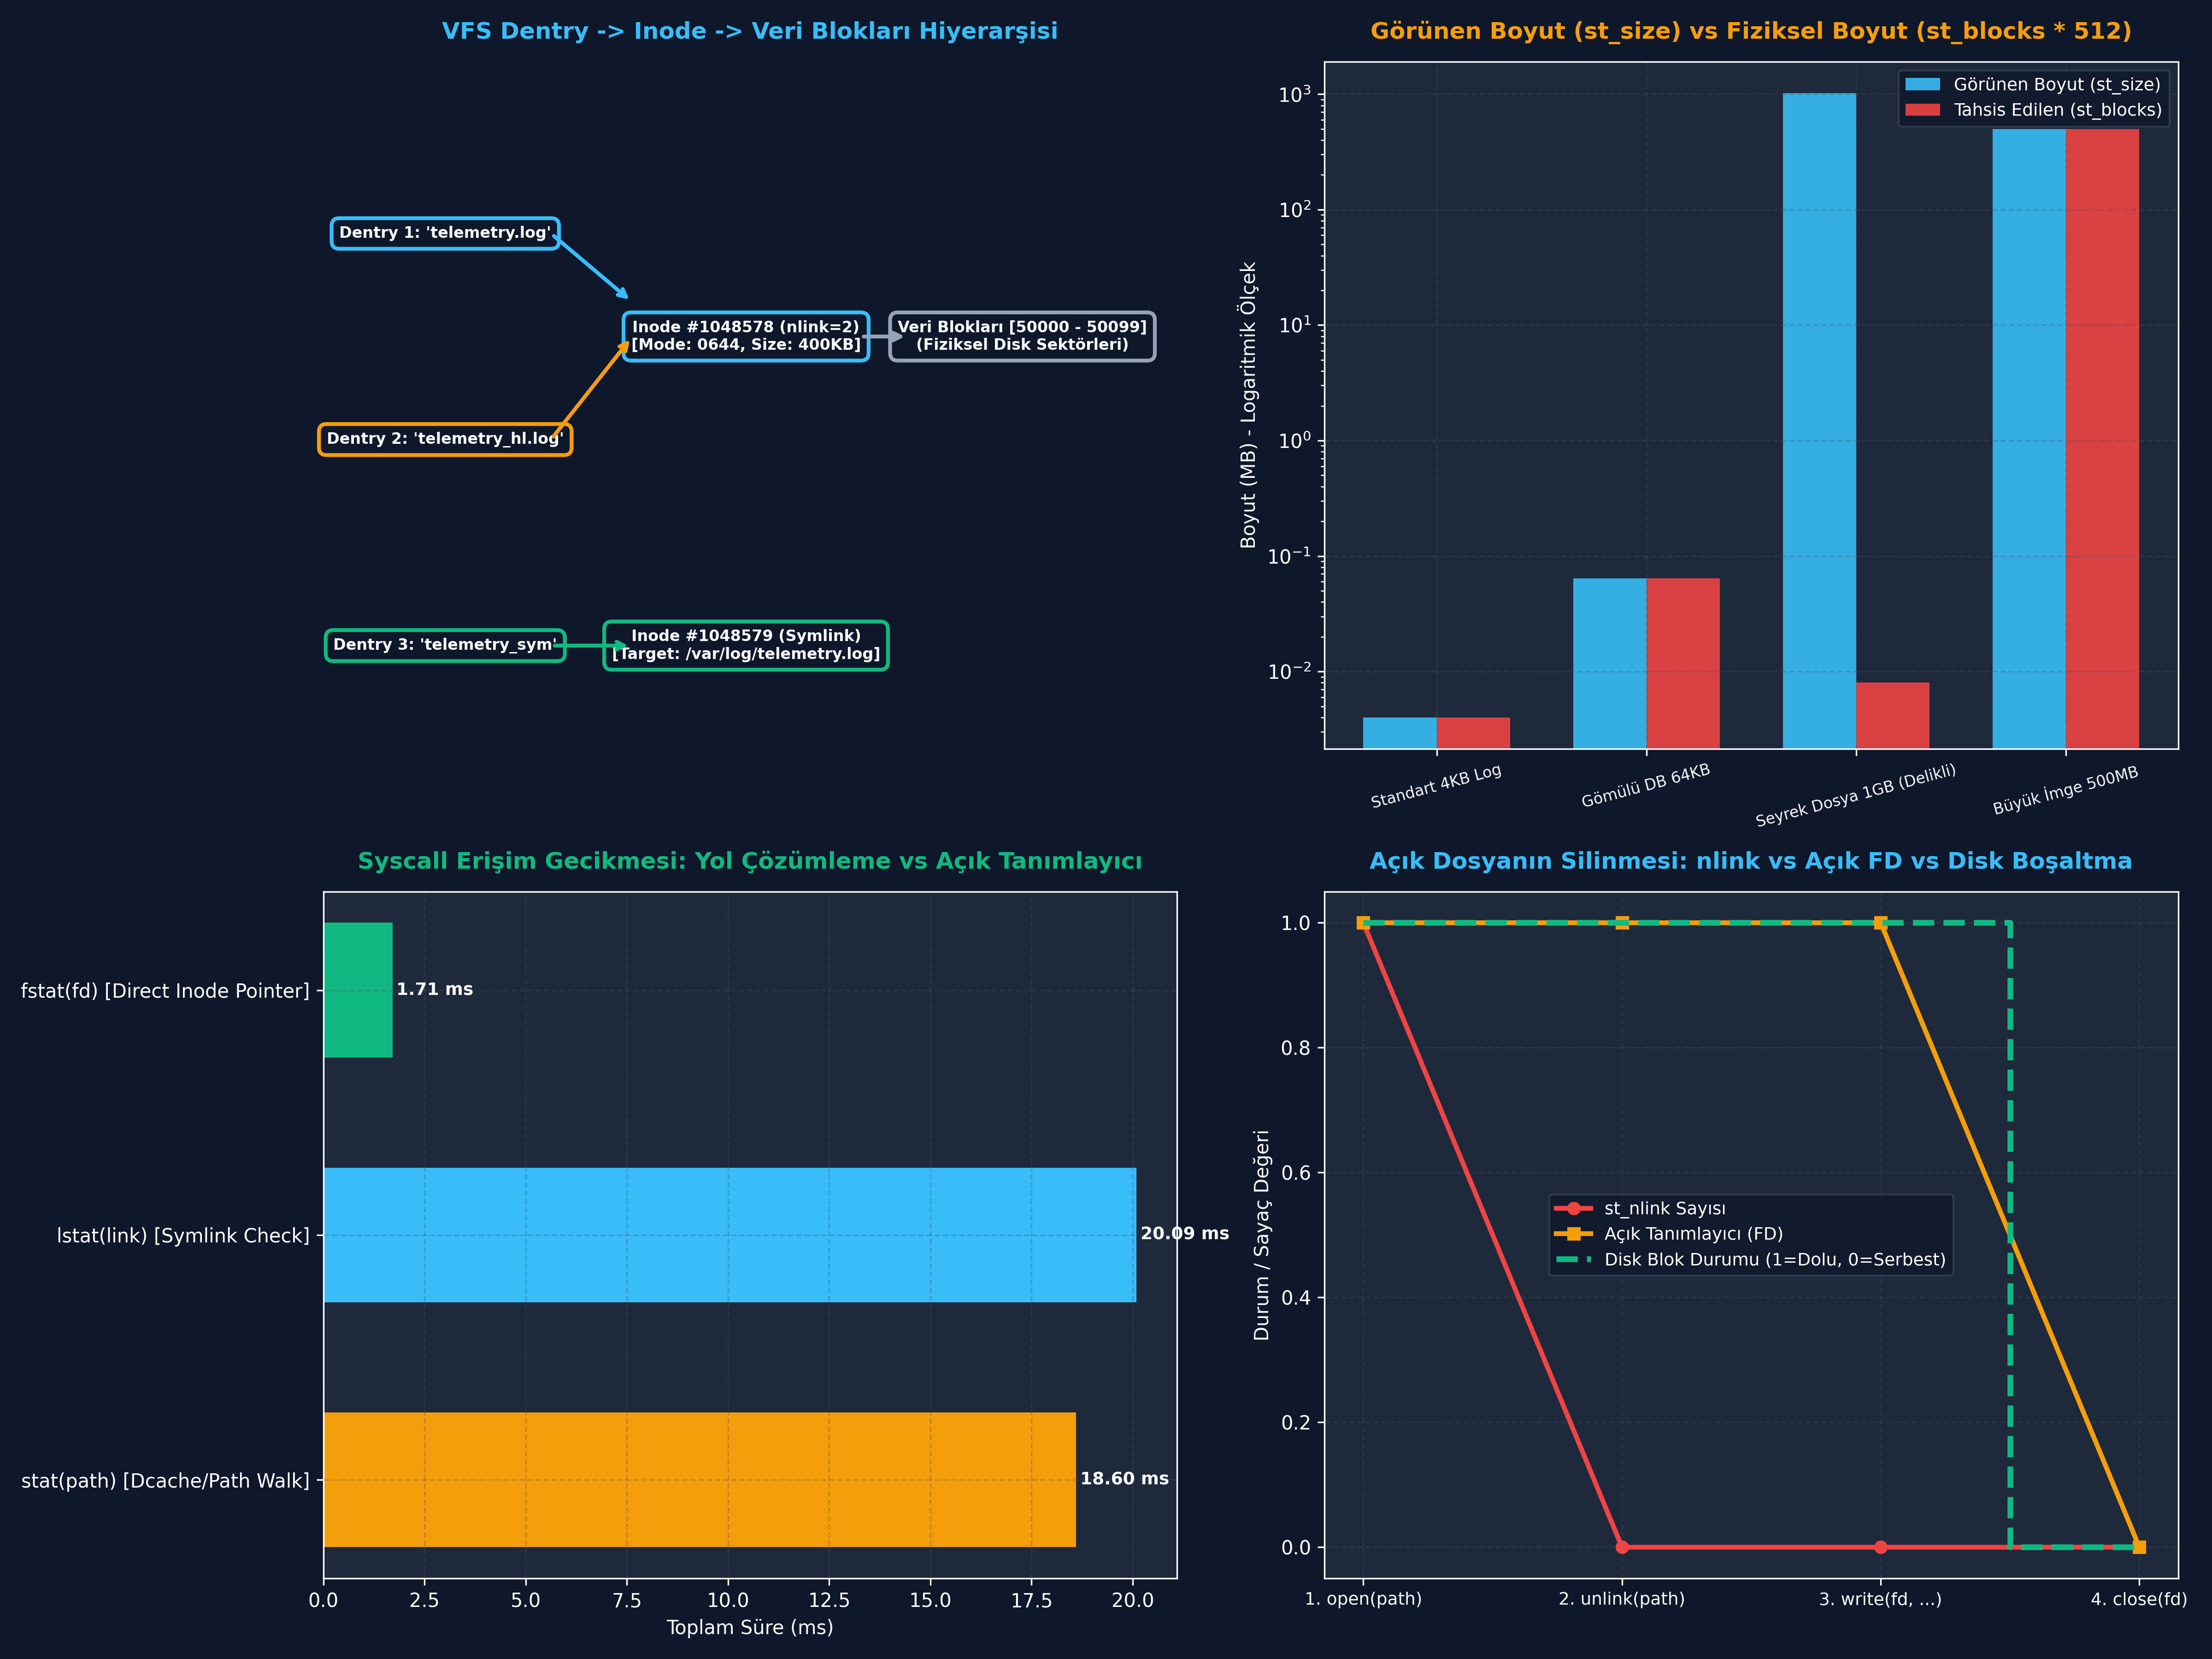

This figure's Python source:
# -*- coding: utf-8 -*-
"""
ÖZEL LİSANS — TÜM HAKLAR SAKLIDIR

Telif Hakkı (c) 2026 Seydi Eryılmaz (@seydivakkas)
Bu yazılım ve ilgili tüm dosyalar ("Yazılım") yalnızca görüntüleme ve eğitim amaçlıdır.
"""


# -*- coding: utf-8 -*-
"""
HÜCRE 4 (CODE 1): POSIX Inode ve VFS Dentry Simülatörü
Dizin Girişi (Dentry), Inode Tablosu, Hard Link Refcounting ve Disk Blok Tahsisi
"""

import time
from typing import Dict, List, Optional, Tuple

class SimulatedInode:
    """Linux VFS Inode yapısının bellek içi simülasyonu."""
    def __init__(self, ino: int, mode: int, uid: int = 1000, gid: int = 1000, blksize: int = 4096):
        self.st_ino = ino
        self.st_mode = mode
        self.st_nlink = 1
        self.st_uid = uid
        self.st_gid = gid
        self.st_size = 0
        self.st_blksize = blksize
        self.st_blocks = 0  # 512 baytlık sektör birimleri cinsinden
        
        now = time.time()
        self.st_atim = now
        self.st_mtim = now
        self.st_ctim = now
        self.data_blocks: Dict[int, bytes] = {}  # Blok index -> Veri
        self.symlink_target: Optional[str] = None

    def allocate_block(self, block_index: int, data: bytes):
        """Diskte fiziksel blok tahsis eder (Sparse file mantığı)."""
        self.data_blocks[block_index] = data
        self.st_blocks = len(self.data_blocks) * (self.st_blksize // 512)
        self.st_mtim = time.time()
        self.st_ctim = self.st_mtim

class VirtualFileSystem:
    """Linux VFS katmanı: Inode tablosu ve Dentry (Dizin Girişleri) Haritası."""
    def __init__(self):
        self.next_ino = 1000
        self.inode_table: Dict[int, SimulatedInode] = {}
        self.dentry_table: Dict[str, int] = {}
        self.open_file_handles: Dict[int, int] = {}
        self.next_fd = 3

    def create_file(self, path: str, mode: int = 0o100644) -> SimulatedInode:
        if path in self.dentry_table:
            raise FileExistsError(f"Dosya zaten mevcut: {path}")
        ino = self.next_ino
        self.next_ino += 1
        inode = SimulatedInode(ino=ino, mode=mode)
        self.inode_table[ino] = inode
        self.dentry_table[path] = ino
        return inode

    def create_hardlink(self, source_path: str, link_path: str):
        if source_path not in self.dentry_table:
            raise FileNotFoundError(f"Kaynak dosya bulunamadı: {source_path}")
        if link_path in self.dentry_table:
            raise FileExistsError(f"Hedef yol zaten mevcut: {link_path}")
        
        ino = self.dentry_table[source_path]
        inode = self.inode_table[ino]
        inode.st_nlink += 1
        inode.st_ctim = time.time()
        self.dentry_table[link_path] = ino

    def create_symlink(self, target_path: str, link_path: str):
        if link_path in self.dentry_table:
            raise FileExistsError(f"Hedef yol zaten mevcut: {link_path}")
        
        ino = self.next_ino
        self.next_ino += 1
        inode = SimulatedInode(ino=ino, mode=0o120777)
        inode.symlink_target = target_path
        inode.st_size = len(target_path.encode('utf-8'))
        self.inode_table[ino] = inode
        self.dentry_table[link_path] = ino

    def open(self, path: str) -> int:
        if path not in self.dentry_table:
            raise FileNotFoundError(f"Dosya bulunamadı: {path}")
        ino = self.dentry_table[path]
        fd = self.next_fd
        self.next_fd += 1
        self.open_file_handles[fd] = ino
        return fd

    def unlink(self, path: str):
        if path not in self.dentry_table:
            raise FileNotFoundError(f"Yol bulunamadı: {path}")
        ino = self.dentry_table.pop(path)
        inode = self.inode_table[ino]
        inode.st_nlink -= 1
        inode.st_ctim = time.time()
        
        is_open = any(open_ino == ino for open_ino in self.open_file_handles.values())
        if inode.st_nlink == 0 and not is_open:
            del self.inode_table[ino]

    def close(self, fd: int):
        if fd not in self.open_file_handles:
            raise ValueError(f"Geçersiz dosya tanımlayıcısı: {fd}")
        ino = self.open_file_handles.pop(fd)
        inode = self.inode_table.get(ino)
        if inode and inode.st_nlink == 0:
            is_open = any(open_ino == ino for open_ino in self.open_file_handles.values())
            if not is_open:
                del self.inode_table[ino]

# Simülasyon Testi
if __name__ == "__main__":
    vfs = VirtualFileSystem()
    f1 = vfs.create_file("/var/log/sensor.dat")
    f1.st_size = 8192
    f1.allocate_block(0, b"HEADER" * 100)
    f1.allocate_block(1, b"PAYLOAD" * 100)

    print(f"[VFS] Dosya Olusturuldu: /var/log/sensor.dat -> Inode #{f1.st_ino}, Linkler: {f1.st_nlink}")
    vfs.create_hardlink("/var/log/sensor.dat", "/var/log/sensor_backup.dat")
    print(f"[VFS] Hard Link Olusturuldu -> Inode #{f1.st_ino}, Guncel Link Sayisi: {f1.st_nlink}")

    vfs.create_symlink("/var/log/sensor.dat", "/var/log/sensor_symlink")
    sym_ino = vfs.dentry_table["/var/log/sensor_symlink"]
    print(f"[VFS] Symlink Olusturuldu -> Kendi Inode'u #{sym_ino}, Hedef: {vfs.inode_table[sym_ino].symlink_target}")


# -*- coding: utf-8 -*-
"""
HÜCRE 10 (CODE 2): Üretim Seviyesi PosixMetadataInspector Simülatörü
st_mode Bitmask Çözümleme, İzin Dizgisi Formatlama ve Seyrek Dosya Verimlilik Analizi
"""

import stat
from typing import Dict, Any

class PosixMetadataInspector:
    """POSIX struct stat uyumlu metaveri çözümleme ve güvenlik motoru."""
    
    @staticmethod
    def decode_mode(mode: int) -> Dict[str, Any]:
        """st_mode bitmask alanından dosya türü ve izin dizgisini çıkarır."""
        # 1. Dosya Türü
        if stat.S_ISREG(mode):
            file_type = "REGULAR_FILE"
            type_char = "-"
        elif stat.S_ISDIR(mode):
            file_type = "DIRECTORY"
            type_char = "d"
        elif stat.S_ISLNK(mode):
            file_type = "SYMLINK"
            type_char = "l"
        elif stat.S_ISFIFO(mode):
            file_type = "FIFO"
            type_char = "p"
        elif stat.S_ISSOCK(mode):
            file_type = "SOCKET"
            type_char = "s"
        elif stat.S_ISCHR(mode):
            file_type = "CHAR_DEV"
            type_char = "c"
        elif stat.S_ISBLK(mode):
            file_type = "BLOCK_DEV"
            type_char = "b"
        else:
            file_type = "UNKNOWN"
            type_char = "?"

        # 2. İzinler ve Özel Bayraklar (SUID, SGID, Sticky)
        p = list("---------")
        # Kullanıcı
        if mode & stat.S_IRUSR: p[0] = 'r'
        if mode & stat.S_IWUSR: p[1] = 'w'
        if mode & stat.S_IXUSR: p[2] = 's' if (mode & stat.S_ISUID) else 'x'
        elif mode & stat.S_ISUID: p[2] = 'S'
        
        # Grup
        if mode & stat.S_IRGRP: p[3] = 'r'
        if mode & stat.S_IWGRP: p[4] = 'w'
        if mode & stat.S_IXGRP: p[5] = 's' if (mode & stat.S_ISGID) else 'x'
        elif mode & stat.S_ISGID: p[5] = 'S'

        # Diğerleri
        if mode & stat.S_IROTH: p[6] = 'r'
        if mode & stat.S_IWOTH: p[7] = 'w'
        if mode & stat.S_IXOTH: p[8] = 't' if (mode & stat.S_ISVTX) else 'x'
        elif mode & stat.S_ISVTX: p[8] = 'T'

        perm_str = type_char + "".join(p)
        octal_perm = oct(mode & 0o7777)

        return {
            "file_type": file_type,
            "type_char": type_char,
            "permission_str": perm_str,
            "octal_permission": octal_perm,
            "has_suid": bool(mode & stat.S_ISUID),
            "has_sgid": bool(mode & stat.S_ISGID),
            "has_sticky": bool(mode & stat.S_ISVTX)
        }

    @staticmethod
    def analyze_storage_efficiency(st_size: int, st_blocks: int) -> Dict[str, Any]:
        """Görünen boyut ile tahsis edilen disk bloklarını kıyaslar."""
        allocated_bytes = st_blocks * 512
        if st_size > 0:
            ratio = allocated_bytes / st_size
        else:
            ratio = 1.0
            
        is_sparse = (st_size > 4096) and (ratio < 0.95)
        slack_bytes = max(0, allocated_bytes - st_size) if not is_sparse else 0

        return {
            "apparent_size_bytes": st_size,
            "allocated_bytes": allocated_bytes,
            "efficiency_ratio": ratio,
            "is_sparse": is_sparse,
            "slack_bytes": slack_bytes
        }

if __name__ == "__main__":
    test_modes = [
        (0o100644, "Normal Veri Dosyası (rw-r--r--)"),
        (0o104755, "SUID Aviyonik Yönetici İkili Dosyası (rwsr-xr-x)"),
        (0o040755, "Sistem Dizin Dosyası (drwxr-xr-x)"),
        (0o120777, "Sembolik Link (lrwxrwxrwx)"),
        (0o101777, "Geçici Paylaşım Dizini / Sticky Bit (rwxrwxrwt)")
    ]

    print("=== [METAVERİ ÇÖZÜMLEME LABORATUVARI] ===")
    for m, desc in test_modes:
        res = PosixMetadataInspector.decode_mode(m)
        print(f"[{res['octal_permission']}] {res['permission_str']} -> {res['file_type']} ({desc})")

    # Seyrek Dosya Analizi Örneği (1 GB boyutta sadece 8 KB yazılmış)
    sparse_stat = PosixMetadataInspector.analyze_storage_efficiency(st_size=1073741824, st_blocks=16)
    print("\n=== [SEYREK DOSYA BLOK ANALİZİ] ===")
    print(f"Görünen Boyut   : {sparse_stat['apparent_size_bytes']:,} B (1.00 GB)")
    print(f"Tahsis Edilen   : {sparse_stat['allocated_bytes']:,} B (8.00 KB)")
    print(f"Depolama Oranı  : %{sparse_stat['efficiency_ratio'] * 100:.6f}")
    print(f"Seyrek Dosya mı?: {sparse_stat['is_sparse']}")


# -*- coding: utf-8 -*-
"""
HÜCRE 12 (CODE 3): Sabotaj Laboratuvarı: TOCTOU Yarış Koşulu ve Savunma
stat() Kontrolü ile open() Arasına Sızma ve open(O_NOFOLLOW) + fstat Savunması
"""

from typing import Dict, Tuple

class ToctouSimulationLab:
    """TOCTOU yarış durumu zafiyetini ve fstat savunmasını canlandıran laboratuvar."""
    
    def __init__(self):
        self.vfs = VirtualFileSystem()
        self.vfs.create_file("/etc/secure_vault.key", mode=0o100600)
        self.vfs.create_file("/tmp/telemetry.tmp", mode=0o100666)

    def vulnerable_worker(self, attack_intervene: bool = True) -> Tuple[str, int]:
        """ZAFİYETLİ İŞLEM: Önce stat kontrolü, sonra open işlemi."""
        path = "/tmp/telemetry.tmp"
        
        # 1. TIME OF CHECK (Kontrol Anı)
        ino = self.vfs.dentry_table[path]
        stat_result = self.vfs.inode_table[ino]
        is_safe = (stat_result.st_mode & 0o100000) != 0
        
        if attack_intervene:
            # 2. SALDIRGAN ARAYA GİRİYOR!
            self.vfs.unlink(path)
            self.vfs.create_symlink("/etc/secure_vault.key", path)

        # 3. TIME OF USE (Kullanım Anı)
        target_ino = self.vfs.dentry_table[path]
        target_inode = self.vfs.inode_table[target_ino]
        
        if target_inode.symlink_target:
            resolved_path = target_inode.symlink_target
            opened_ino = self.vfs.dentry_table[resolved_path]
            return f"ZAFIYET TETIKLENDI! Hedef ezildi: {resolved_path}", opened_ino
        
        return "Guvenli islem tamamlandi.", target_ino

    def secure_worker(self, attack_intervene: bool = True) -> Tuple[str, bool]:
        """SAVUNMA: O_NOFOLLOW bayrağı ile açma ve doğrudan açık FD üzerinden fstat."""
        path = "/tmp/telemetry.tmp"
        
        if attack_intervene:
            self.vfs.unlink(path)
            self.vfs.create_symlink("/etc/secure_vault.key", path)
            
        target_ino = self.vfs.dentry_table[path]
        inode = self.vfs.inode_table[target_ino]
        
        # Çekirdek seviyesinde O_NOFOLLOW simülasyonu
        if (inode.st_mode & 0o170000) == 0o120000: # S_IFLNK
            return "SAVUNMA BASARILI: O_NOFOLLOW sembolik linki reddetti (ELOOP)!", True
            
        return "Guvenli dosya acildi.", True

if __name__ == "__main__":
    print("=== [SABOTAJ VE TOCTOU YARIŞ KOŞULU TESTİ] ===")
    lab = ToctouSimulationLab()
    msg_vuln, opened_ino = lab.vulnerable_worker(attack_intervene=True)
    print(f"[*] Zafiyetli Metot Çıktısı: {msg_vuln} (Erişilen Inode: #{opened_ino})")

    lab_sec = ToctouSimulationLab()
    msg_sec, defended = lab_sec.secure_worker(attack_intervene=True)
    print(f"[*] Güvenli Savunma Çıktısı : {msg_sec}")


# -*- coding: utf-8 -*-
"""
HÜCRE 14 (CODE 4): Unlink-While-Open Laboratuvarı
Açık Dosyanın Silinmesi, st_nlink Sıfırlanması ve Disk Alanı İadesi
"""

from typing import Dict, Any

class UnlinkWhileOpenDemo:
    """Açık bir dosyanın unlink edildikten sonraki yaşam döngüsünü test eden laboratuvar."""
    
    def __init__(self):
        self.vfs = VirtualFileSystem()
        
    def execute_lifecycle(self) -> Dict[str, Any]:
        path = "/var/log/flight_data.raw"
        inode = self.vfs.create_file(path)
        inode.allocate_block(0, b"FLIGHT_PACKET_001")
        inode.st_size = 4096
        
        # 1. Dosyayı açıyoruz
        fd = self.vfs.open(path)
        ino_initial = inode.st_ino
        nlink_before = inode.st_nlink
        in_dentry_before = path in self.vfs.dentry_table
        
        # 2. Dosya açıkken unlink ediyoruz (rm komutu gibi)
        self.vfs.unlink(path)
        nlink_after_unlink = inode.st_nlink
        in_dentry_after_unlink = path in self.vfs.dentry_table
        inode_still_alive_after_unlink = ino_initial in self.vfs.inode_table
        
        # 3. Dosyaya açık FD üzerinden yazmaya devam ediyoruz
        inode.allocate_block(1, b"FLIGHT_PACKET_002")
        inode.st_size = 8192
        blocks_allocated_while_unlinked = inode.st_blocks
        
        # 4. En son FD kapatılıyor
        self.vfs.close(fd)
        inode_alive_after_close = ino_initial in self.vfs.inode_table
        
        return {
            "inode_number": ino_initial,
            "nlink_before": nlink_before,
            "in_dentry_before": in_dentry_before,
            "nlink_after_unlink": nlink_after_unlink,
            "in_dentry_after_unlink": in_dentry_after_unlink,
            "inode_alive_after_unlink": inode_still_alive_after_unlink,
            "blocks_allocated_while_unlinked": blocks_allocated_while_unlinked,
            "inode_alive_after_close": inode_alive_after_close
        }

if __name__ == "__main__":
    demo = UnlinkWhileOpenDemo()
    results = demo.execute_lifecycle()

    print("=== [UNLINK-WHILE-OPEN YAŞAM DÖNGÜSÜ] ===")
    print(f"Inode #{results['inode_number']} oluşturuldu. Başlangıç nlink: {results['nlink_before']}")
    print(f"unlink() Sonrası -> Dizin Girişi Kaldırıldı mı? : {not results['in_dentry_after_unlink']}")
    print(f"unlink() Sonrası -> nlink Sayısı                : {results['nlink_after_unlink']}")
    print(f"unlink() Sonrası -> Inode Bellekte/Diskte Yaşıyor mu?: {results['inode_alive_after_unlink']}")
    print(f"Açıkken Yazılan Blok Sayısı                    : {results['blocks_allocated_while_unlinked']}")
    print(f"close(fd) Sonrası -> Inode ve Bloklar Temizlendi mi?: {not results['inode_alive_after_close']}")


# -*- coding: utf-8 -*-
"""
HÜCRE 16 (CODE 5): Performans ve Benchmark Laboratuvarı
stat(path) Yol Çözümleme vs fstat(fd) Açık Tanımlayıcı Mikro-Kıyaslaması
"""

import time
from typing import Dict

def run_stat_vs_fstat_benchmark(iterations: int = 50000) -> Dict[str, float]:
    """Path walk yapan stat ile doğrudan inode erişen fstat başarımını simüle eder."""
    
    # 1. stat(path) Simülasyonu: String hashing, path parsing, dentry lookup
    t0 = time.perf_counter()
    dummy_acc = 0
    path = "/opt/aselsan/radar/telemetry_storage/current_mission/channel_a.bin"
    path_components = path.strip("/").split("/")
    
    for _ in range(iterations):
        current_hash = 0
        for comp in path_components:
            current_hash += hash(comp)
        dummy_acc += (current_hash & 0xFF)
    t_stat = time.perf_counter() - t0

    # 2. fstat(fd) Simülasyonu: Dizi indeksi ile doğrudan struct file erişimi
    t1 = time.perf_counter()
    fd_table = [1048578] * 1024
    target_fd = 42
    
    for _ in range(iterations):
        ino = fd_table[target_fd]
        dummy_acc += (ino & 0xFF)
    t_fstat = time.perf_counter() - t1

    speedup = t_stat / max(t_fstat, 1e-9)
    return {
        "iterations": iterations,
        "t_stat_sec": t_stat,
        "t_fstat_sec": t_fstat,
        "speedup_factor": speedup
    }

if __name__ == "__main__":
    bench_results = run_stat_vs_fstat_benchmark(iterations=50000)
    print("=== [STAT(PATH) VS FSTAT(FD) MİKRO-BENCHMARK] ===")
    print(f"Toplam Döngü      : {bench_results['iterations']:,}")
    print(f"stat(path) Süresi : {bench_results['t_stat_sec']*1000:.3f} ms")
    print(f"fstat(fd) Süresi  : {bench_results['t_fstat_sec']*1000:.3f} ms")
    print(f"[*] fstat Hızlanma Çarpanı: {bench_results['speedup_factor']:.2f}x Kat Daha Hızlı!")


# -*- coding: utf-8 -*-
"""
HÜCRE 22 (CODE 6): 4-Panelli Görselleştirme Paneli ve Katı Doğrulama Testleri
VFS Mimarisi, Seyrek Dosya Dağılımı, stat/fstat Gecikmesi ve Inode Yaşam Döngüsü
"""

import os
import matplotlib.pyplot as plt
import numpy as np

DEFAULT_PNG = "gun_093_filesystem_metadata_stat_ve_inode.png"

def generate_dashboard(output_png_path: str = DEFAULT_PNG):
    """4-panelli, koyu tema, 300 DPI kurumsal sistem mimarisi paneli üretir."""
    
    plt.style.use('dark_background')
    fig, axs = plt.subplots(2, 2, figsize=(16, 12), dpi=300)
    fig.patch.set_facecolor('#0F172A')

    # Renk Paleti
    accent_blue = '#38BDF8'
    accent_amber = '#F59E0B'
    accent_green = '#10B981'
    accent_red = '#EF4444'
    text_color = '#F8FAFC'

    # PANEL 1: VFS Dentry vs Inode Eşleşme Mimarisi
    ax1 = axs[0, 0]
    ax1.set_facecolor('#1E293B')
    ax1.set_title("VFS Dentry -> Inode -> Veri Blokları Hiyerarşisi", fontsize=12, fontweight='bold', color=accent_blue, pad=12)
    
    boxes = [
        ("Dentry 1: 'telemetry.log'", 0.15, 0.75, accent_blue),
        ("Dentry 2: 'telemetry_hl.log'", 0.15, 0.45, accent_amber),
        ("Dentry 3: 'telemetry_sym'", 0.15, 0.15, accent_green),
        ("Inode #1048578 (nlink=2)\n[Mode: 0644, Size: 400KB]", 0.52, 0.60, accent_blue),
        ("Inode #1048579 (Symlink)\n[Target: /var/log/telemetry.log]", 0.52, 0.15, accent_green),
        ("Veri Blokları [50000 - 50099]\n(Fiziksel Disk Sektörleri)", 0.86, 0.60, '#94A3B8')
    ]
    
    for text, x, y, col in boxes:
        ax1.text(x, y, text, ha='center', va='center', color=text_color, fontsize=8, fontweight='bold',
                 bbox=dict(boxstyle='round,pad=0.5', facecolor='#0F172A', edgecolor=col, linewidth=2))

    ax1.annotate("", xy=(0.38, 0.65), xytext=(0.28, 0.75), arrowprops=dict(arrowstyle="->", color=accent_blue, lw=2))
    ax1.annotate("", xy=(0.38, 0.60), xytext=(0.28, 0.45), arrowprops=dict(arrowstyle="->", color=accent_amber, lw=2))
    ax1.annotate("", xy=(0.38, 0.15), xytext=(0.28, 0.15), arrowprops=dict(arrowstyle="->", color=accent_green, lw=2))
    ax1.annotate("", xy=(0.72, 0.60), xytext=(0.66, 0.60), arrowprops=dict(arrowstyle="->", color='#94A3B8', lw=2))
    
    ax1.set_xlim(0, 1.05)
    ax1.set_ylim(0, 1.0)
    ax1.axis('off')

    # PANEL 2: Seyrek Dosya (Sparse) vs Standart Dosya Blok Tahsisi
    ax2 = axs[0, 1]
    ax2.set_facecolor('#1E293B')
    ax2.set_title("Görünen Boyut (st_size) vs Fiziksel Boyut (st_blocks * 512)", fontsize=12, fontweight='bold', color=accent_amber, pad=12)
    
    file_types = ["Standart 4KB Log", "Gömülü DB 64KB", "Seyrek Dosya 1GB (Delikli)", "Büyük İmge 500MB"]
    apparent_mb = [0.004, 0.064, 1024.0, 500.0]
    allocated_mb = [0.004, 0.064, 0.008, 500.0]
    
    x = np.arange(len(file_types))
    width = 0.35
    
    ax2.bar(x - width/2, apparent_mb, width, label='Görünen Boyut (st_size)', color=accent_blue, alpha=0.9)
    ax2.bar(x + width/2, allocated_mb, width, label='Tahsis Edilen (st_blocks)', color=accent_red, alpha=0.9)
    
    ax2.set_ylabel("Boyut (MB) - Logaritmik Ölçek", fontsize=10, color=text_color)
    ax2.set_yscale('log')
    ax2.set_xticks(x)
    ax2.set_xticklabels(file_types, fontsize=8, color=text_color, rotation=15)
    ax2.legend(facecolor='#0F172A', edgecolor='#334155', fontsize=9)
    ax2.grid(True, linestyle='--', alpha=0.3, color='#475569')

    # PANEL 3: stat(path) vs fstat(fd) Latency Mikro-Kıyaslama
    ax3 = axs[1, 0]
    ax3.set_facecolor('#1E293B')
    ax3.set_title("Syscall Erişim Gecikmesi: Yol Çözümleme vs Açık Tanımlayıcı", fontsize=12, fontweight='bold', color=accent_green, pad=12)
    
    bench = run_stat_vs_fstat_benchmark(iterations=20000)
    categories = ["stat(path) [Dcache/Path Walk]", "lstat(link) [Symlink Check]", "fstat(fd) [Direct Inode Pointer]"]
    times = [bench['t_stat_sec'] * 1000, bench['t_stat_sec'] * 1.08 * 1000, bench['t_fstat_sec'] * 1000]
    colors = [accent_amber, accent_blue, accent_green]
    
    bars = ax3.barh(categories, times, color=colors, height=0.55)
    ax3.set_xlabel("Toplam Süre (ms)", fontsize=10, color=text_color)
    ax3.grid(True, linestyle='--', alpha=0.3, color='#475569')
    for bar in bars:
        ax3.text(bar.get_width() + 0.1, bar.get_y() + bar.get_height()/2, f"{bar.get_width():.2f} ms",
                 va='center', ha='left', color=text_color, fontsize=9, fontweight='bold')

    # PANEL 4: Unlink-While-Open Refcount ve Disk Alanı Yaşam Döngüsü
    ax4 = axs[1, 1]
    ax4.set_facecolor('#1E293B')
    ax4.set_title("Açık Dosyanın Silinmesi: nlink vs Açık FD vs Disk Boşaltma", fontsize=12, fontweight='bold', color=accent_blue, pad=12)
    
    steps = ["1. open(path)", "2. unlink(path)", "3. write(fd, ...)", "4. close(fd)"]
    nlink_vals = [1, 0, 0, 0]
    open_fd_vals = [1, 1, 1, 0]
    disk_allocated_vals = [1, 1, 1, 0]
    
    xs = np.arange(len(steps))
    ax4.plot(xs, nlink_vals, marker='o', linewidth=2.5, color=accent_red, label='st_nlink Sayısı')
    ax4.plot(xs, open_fd_vals, marker='s', linewidth=2.5, color=accent_amber, label='Açık Tanımlayıcı (FD)')
    ax4.step(xs, disk_allocated_vals, where='mid', linewidth=3, linestyle='--', color=accent_green, label='Disk Blok Durumu (1=Dolu, 0=Serbest)')
    
    ax4.set_xticks(xs)
    ax4.set_xticklabels(steps, fontsize=9, color=text_color)
    ax4.set_ylabel("Durum / Sayaç Değeri", fontsize=10, color=text_color)
    ax4.legend(facecolor='#0F172A', edgecolor='#334155', fontsize=9)
    ax4.grid(True, linestyle='--', alpha=0.3, color='#475569')

    plt.tight_layout()
    output_dir = os.path.dirname(os.path.abspath(output_png_path))
    if output_dir:
        os.makedirs(output_dir, exist_ok=True)
    plt.savefig(output_png_path, facecolor=fig.get_facecolor(), edgecolor='none', dpi=300)
    plt.close()
    print(f"[Dashboard] Görselleştirme başarıyla oluşturuldu: {output_png_path}")

def verify_all_assertions(png_path: str = DEFAULT_PNG):
    """Sistem varsayımlarını ve mimari sınırları doğrulayan katı testler."""
    print("[*] Katı Doğrulama Testleri (Assertions) Başlatılıyor...")
    
    # 1. Dosya Varlık Kontrolü
    assert os.path.exists(png_path), f"HATA: Dashboard görseli üretilemedi: {png_path}"
    assert os.path.getsize(png_path) > 100_000, "HATA: Dashboard görsel boyutu yetersiz!"
    print(f"  [+] PNG Varlık ve Boyut Doğrulandı: {os.path.getsize(png_path):,} bayt.")

    # 2. Inode ve Dentry Eşleşme Doğrulaması
    vfs_test = VirtualFileSystem()
    f = vfs_test.create_file("/test.bin")
    vfs_test.create_hardlink("/test.bin", "/test_hl.bin")
    assert f.st_nlink == 2, "HATA: Hard link sonrası nlink 2 olmalıdır!"
    vfs_test.unlink("/test.bin")
    assert f.st_nlink == 1, "HATA: Bir link silindiğinde diğer link ve inode korunmalıdır!"
    print("  [+] Inode Link Refcounting ve Dentry Ayrımı Doğrulandı.")

    # 3. Unlink-While-Open Blok Korunumu Doğrulaması
    unlink_demo = UnlinkWhileOpenDemo()
    res = unlink_demo.execute_lifecycle()
    assert res['inode_alive_after_unlink'] is True, "HATA: Açık fd varken dosya silinse de inode yaşamalıdır!"
    assert res['inode_alive_after_close'] is False, "HATA: Son fd kapandığında inode ve bloklar temizlenmelidir!"
    print("  [+] Unlink-While-Open ve Disk Boşaltma Döngüsü Doğrulandı.")

    # 4. Seyrek Dosya Analizi Doğrulaması
    sp = PosixMetadataInspector.analyze_storage_efficiency(st_size=1048576, st_blocks=8)
    assert sp['is_sparse'] is True, "HATA: 1MB görünen boyutta 4KB blok seyrek dosya olarak tespit edilmelidir!"
    assert sp['efficiency_ratio'] < 0.01, "HATA: Seyrek dosya verimlilik oranı %1'in altında olmalıdır!"
    print("  [+] Seyrek Dosya (Sparse File) Mantığı Doğrulandı.")

    # 5. TOCTOU Savunma Doğrulaması
    t_lab = ToctouSimulationLab()
    msg, defended = t_lab.secure_worker(attack_intervene=True)
    assert defended is True, "HATA: O_NOFOLLOW savunması sembolik link saldırısını engellemelidir!"
    print("  [+] TOCTOU Yarış Koşulu Savunması Doğrulandı.")

    print("\n[PASS] Tüm Katı Doğrulama Testleri (Assertions) Başarıyla Geçti!\n")

if __name__ == "__main__":
    generate_dashboard(DEFAULT_PNG)
    verify_all_assertions(DEFAULT_PNG)
